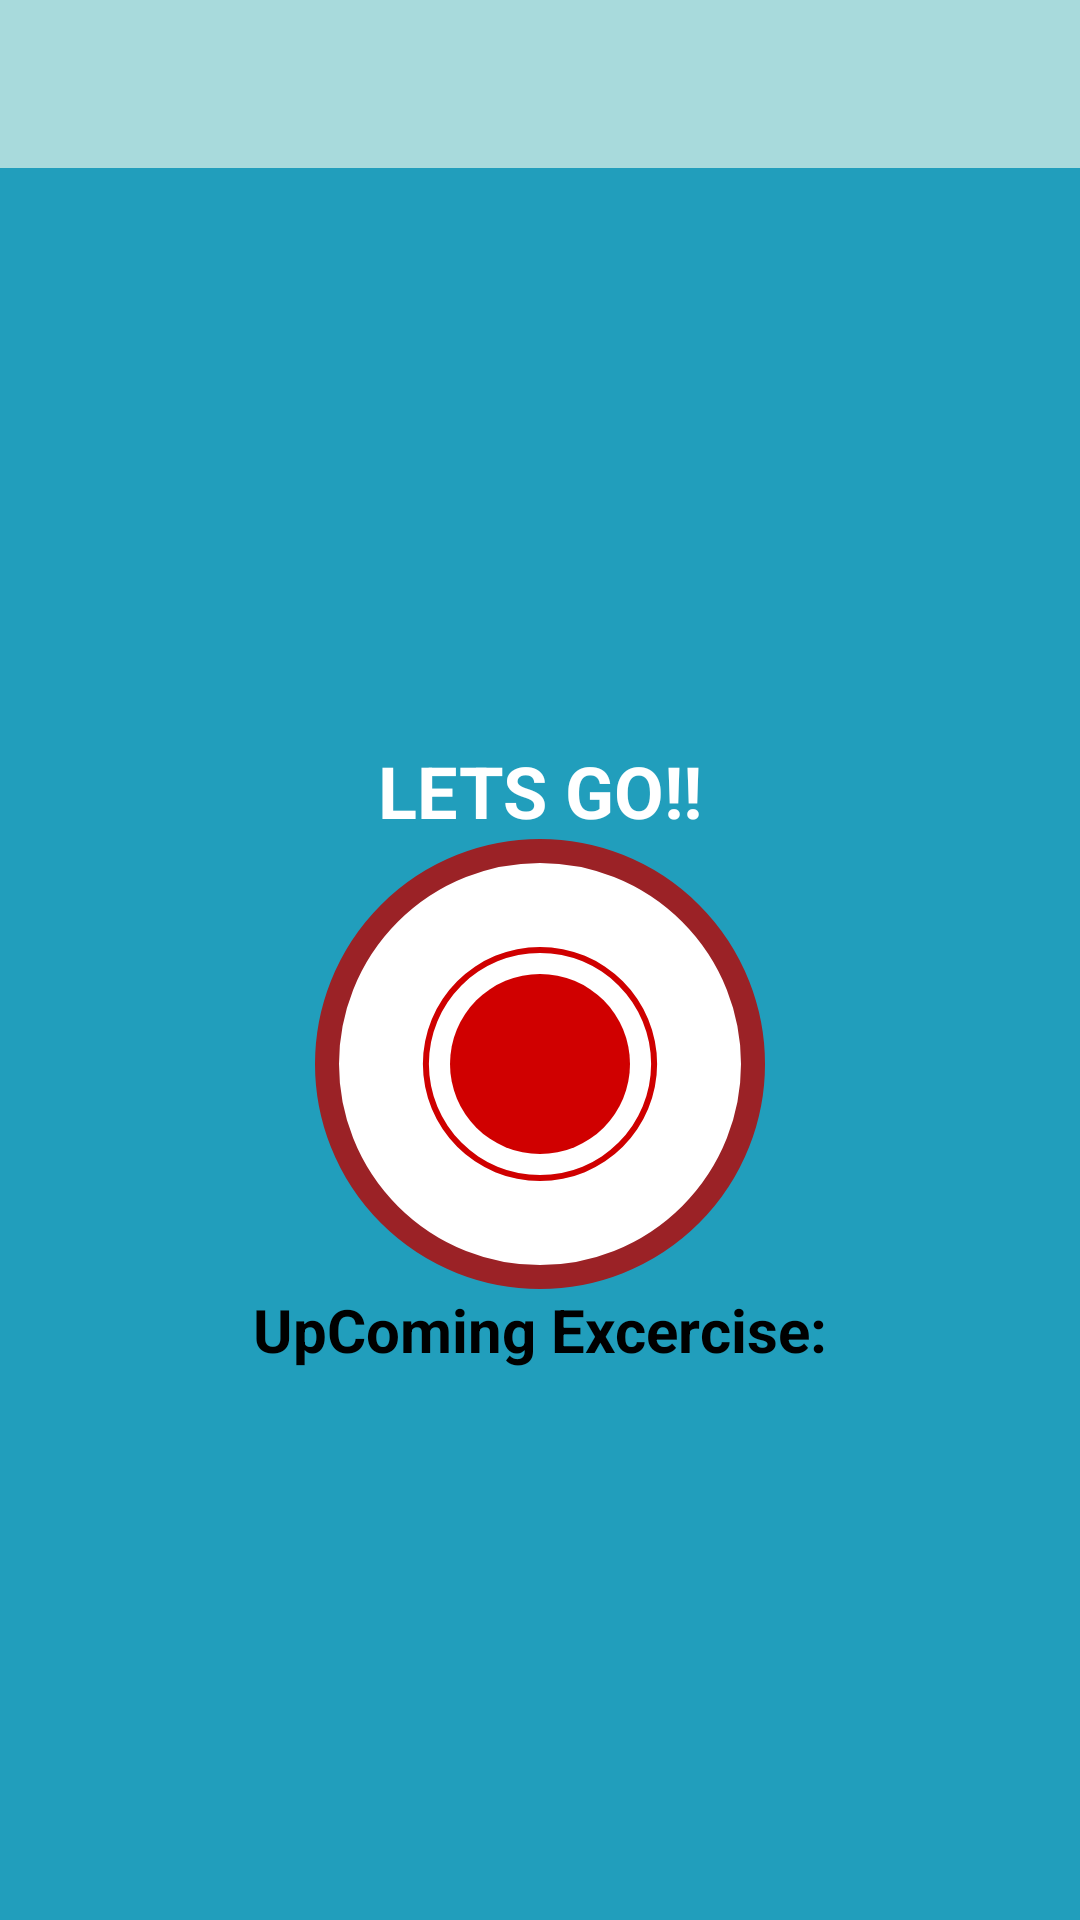

Write the Android layout XML for this screen, with the resource values it uses.
<!-- AndroidManifest.xml: application theme Theme.7MinworkOut -->
<!-- res/layout/activity_excercise.xml -->
<?xml version="1.0" encoding="utf-8"?>
<androidx.constraintlayout.widget.ConstraintLayout xmlns:android="http://schemas.android.com/apk/res/android"
    xmlns:app="http://schemas.android.com/apk/res-auto"
    xmlns:tools="http://schemas.android.com/tools"
    android:layout_width="match_parent"
    android:layout_height="match_parent"
    android:background="#219ebc"
    tools:context=".ExcerciseActivity">
    
    <androidx.appcompat.widget.Toolbar
        android:id="@+id/toolbarExercise"
        app:layout_constraintTop_toTopOf="parent"
        android:layout_width="match_parent"
        android:theme="@style/ToolbarTheme"
        android:layout_height="?android:attr/actionBarSize"
        android:background="#a8dadc"
        app:titleTextColor="@color/purple_700"
        />

    <TextView
        android:id="@+id/tvTitle"
        android:layout_width="wrap_content"
        android:layout_height="wrap_content"
        android:text="LETS GO!!"
        android:textSize="24dp"
        android:textColor="@color/white"
        android:textStyle="bold"
        app:layout_constraintBottom_toTopOf="@+id/flRestView"
        app:layout_constraintStart_toStartOf="parent"
        app:layout_constraintEnd_toEndOf="parent"
        />

    <FrameLayout
        android:id="@+id/flRestView"
        android:layout_width="150dp"
        android:layout_height="150dp"
        android:layout_marginTop="13dp"
        android:background="@drawable/item_circular_color_accent"
        app:layout_constraintBottom_toBottomOf="parent"
        app:layout_constraintEnd_toEndOf="parent"
        app:layout_constraintStart_toStartOf="parent"
        app:layout_constraintTop_toBottomOf="@+id/toolbarExercise">

        <ProgressBar
            android:id="@+id/ProgressBar"
            android:layout_width="100dp"
            android:layout_height="100dp"
            style="?android:attr/progressBarStyleHorizontal"
            android:layout_gravity="center"
            android:background="@drawable/circular_progress_gray"
            android:max="10"
            android:indeterminate="false"
            android:progressDrawable="@drawable/circular_progress_bar"
            android:progress="100"
            android:rotation="-90"/>


        <LinearLayout
            android:layout_width="60dp"
            android:layout_height="60dp"
            android:layout_gravity="center"
            android:gravity="center"
            android:background="@drawable/item_circular_accent_background">
            <TextView
                android:id="@+id/tvTimer"
                android:layout_width="wrap_content"
                android:layout_height="wrap_content"
                android:textStyle="bold"
                android:textColor="@color/white"
                android:textSize="24dp"
                tools:text="10"
                />
        </LinearLayout>

    </FrameLayout>

    <TextView
        android:id="@+id/tvUpcomingLabel"
        android:layout_width="wrap_content"
        android:layout_height="wrap_content"
        android:text="UpComing Excercise:"
        android:textColor="@color/black"
        android:textSize="20dp"
        android:textStyle="bold"
        tools:visibility="visible"
        app:layout_constraintEnd_toEndOf="parent"
        app:layout_constraintStart_toStartOf="parent"
        app:layout_constraintBottom_toTopOf="@+id/tvUpcomingExcerciseName"
        app:layout_constraintTop_toBottomOf="@+id/flRestView" />

    <TextView
        android:id="@+id/tvUpcomingExcerciseName"
        android:layout_width="wrap_content"
        android:layout_height="wrap_content"
        android:textColor="@color/black"
        android:textSize="30dp"
        android:textStyle="bold"
        android:visibility="gone"
        tools:visibility="visible"
        app:layout_constraintEnd_toEndOf="parent"
        app:layout_constraintStart_toStartOf="parent"
        app:layout_constraintTop_toBottomOf="@+id/tvUpcomingLabel"/>

    <ImageView
        android:id="@+id/ivImage"
        android:layout_width="match_parent"
        android:layout_height="0dp"
        android:scaleType="fitXY"
        android:src="@drawable/jumping_jacks"
        android:visibility="invisible"
        app:layout_constraintBottom_toTopOf="@+id/tvexcerciseName"
        app:layout_constraintTop_toBottomOf="@+id/toolbarExercise"
        tools:layout_editor_absoluteX="37dp" />

    <TextView
        android:id="@+id/tvexcerciseName"
        android:layout_width="wrap_content"
        android:layout_height="wrap_content"
        android:text="EXERCISE NAME"
        android:textColor="@color/white"
        android:textSize="24dp"
        android:textStyle="bold"
        android:visibility="gone"
        tools:visibility="visible"
        app:layout_constraintEnd_toEndOf="parent"
        app:layout_constraintStart_toStartOf="parent"
        app:layout_constraintTop_toBottomOf="@+id/ivImage" />
    <FrameLayout
        android:id="@+id/flExcerciseView"
        android:layout_width="150dp"
        android:layout_height="150dp"
        android:layout_marginTop="13dp"
        android:visibility="gone"
        tools:visibility="visible"
        android:background="@drawable/item_circular_color_accent"
        app:layout_constraintEnd_toEndOf="parent"
        app:layout_constraintStart_toStartOf="parent"
        app:layout_constraintTop_toBottomOf="@+id/tvexcerciseName">


        <ProgressBar
            android:id="@+id/ProgressBarExcercise"
            android:layout_width="100dp"
            android:layout_height="100dp"
            style="?android:attr/progressBarStyleHorizontal"
            android:layout_gravity="center"
            android:background="@drawable/circular_progress_gray"
            android:max="30"
            android:indeterminate="false"
            android:progressDrawable="@drawable/circular_progress_bar"
            android:progress="300"
            android:rotation="-90"/>

        <LinearLayout
            android:layout_width="60dp"
            android:layout_height="60dp"
            android:layout_gravity="center"
            android:gravity="center"
            android:background="@drawable/item_circular_accent_background">
            <TextView
                android:id="@+id/tvExcercise"
                android:layout_width="wrap_content"
                android:layout_height="wrap_content"
                android:textStyle="bold"
                android:textColor="@color/white"
                android:textSize="28dp"
                tools:text="30"
                />
        </LinearLayout>

    </FrameLayout>
    <androidx.recyclerview.widget.RecyclerView
        android:id="@+id/rvexcerciseStatus"
        android:layout_width="wrap_content"
        android:layout_height="wrap_content"
        android:layout_margin="5dp"
        app:layout_constraintStart_toStartOf="parent"
        app:layout_constraintEnd_toEndOf="parent"
        app:layout_constraintTop_toBottomOf="@+id/flExcerciseView"
        app:layout_constraintBottom_toBottomOf="parent"
        />

</androidx.constraintlayout.widget.ConstraintLayout>
<!-- resources referenced by this layout -->
<resources>
  <color name="black">#FF000000</color>
  <color name="purple_700">#FF3700B3</color>
  <color name="white">#FFFFFFFF</color>
  <!-- drawable circular_progress_bar (drawable) -->
  <?xml version="1.0" encoding="utf-8"?>
  <layer-list xmlns:android="http://schemas.android.com/apk/res/android">
  <item>
      <shape
          android:innerRadiusRatio="2.7"
          android:shape="ring"
          android:thicknessRatio="50.0"
          android:useLevel="true">
          <solid android:color="#d00000"/>
      </shape>
  </item>
  </layer-list>
  <!-- drawable circular_progress_gray (drawable) -->
  <?xml version="1.0" encoding="utf-8"?>
  <layer-list xmlns:android="http://schemas.android.com/apk/res/android">
  <item>
      <shape
          android:innerRadiusRatio="2.7"
          android:shape="ring"
          android:thicknessRatio="50.0"
          android:useLevel="false">
          <solid android:color="#edf6f9"/>
      </shape>
  </item>
  </layer-list>
  <!-- drawable item_circular_accent_background (drawable) -->
  <?xml version="1.0" encoding="utf-8"?>
  <shape xmlns:android="http://schemas.android.com/apk/res/android"
      android:shape="oval"
      >
      <solid android:color="#d00000"/>
  
  
  </shape>
  <!-- drawable item_circular_color_accent (drawable) -->
  <?xml version="1.0" encoding="utf-8"?>
  <shape xmlns:android="http://schemas.android.com/apk/res/android"
      android:shape="oval"
      >
      <stroke
          android:width="8dp"
          android:color="#9b2226"/>
      <solid android:color="@color/white"/>
  
  </shape>
  <!-- drawable jumping_jacks: png bitmap (drawable, 3450 bytes) -->
  <style name="ToolbarTheme" parent="@style/ThemeOverlay.MaterialComponents.ActionBar">
          <item name="colorControlNormal">#023047</item>
      </style>
  <style name="Theme.7MinworkOut" parent="Theme.MaterialComponents.DayNight.NoActionBar">
          
          <item name="colorPrimary">@color/purple_500</item>
          <item name="colorPrimaryVariant">@color/purple_700</item>
          <item name="colorOnPrimary">@color/white</item>
          
          <item name="colorSecondary">@color/teal_200</item>
          <item name="colorSecondaryVariant">@color/teal_700</item>
          <item name="colorOnSecondary">@color/black</item>
          
          <item name="android:statusBarColor" tools:targetApi="l">?attr/colorPrimaryVariant</item>
          <item name="android:windowFullscreen">true</item>
          
      </style>
  <color name="purple_500">#FF6200EE</color>
  <color name="teal_200">#FF03DAC5</color>
  <color name="teal_700">#FF018786</color>
</resources>
